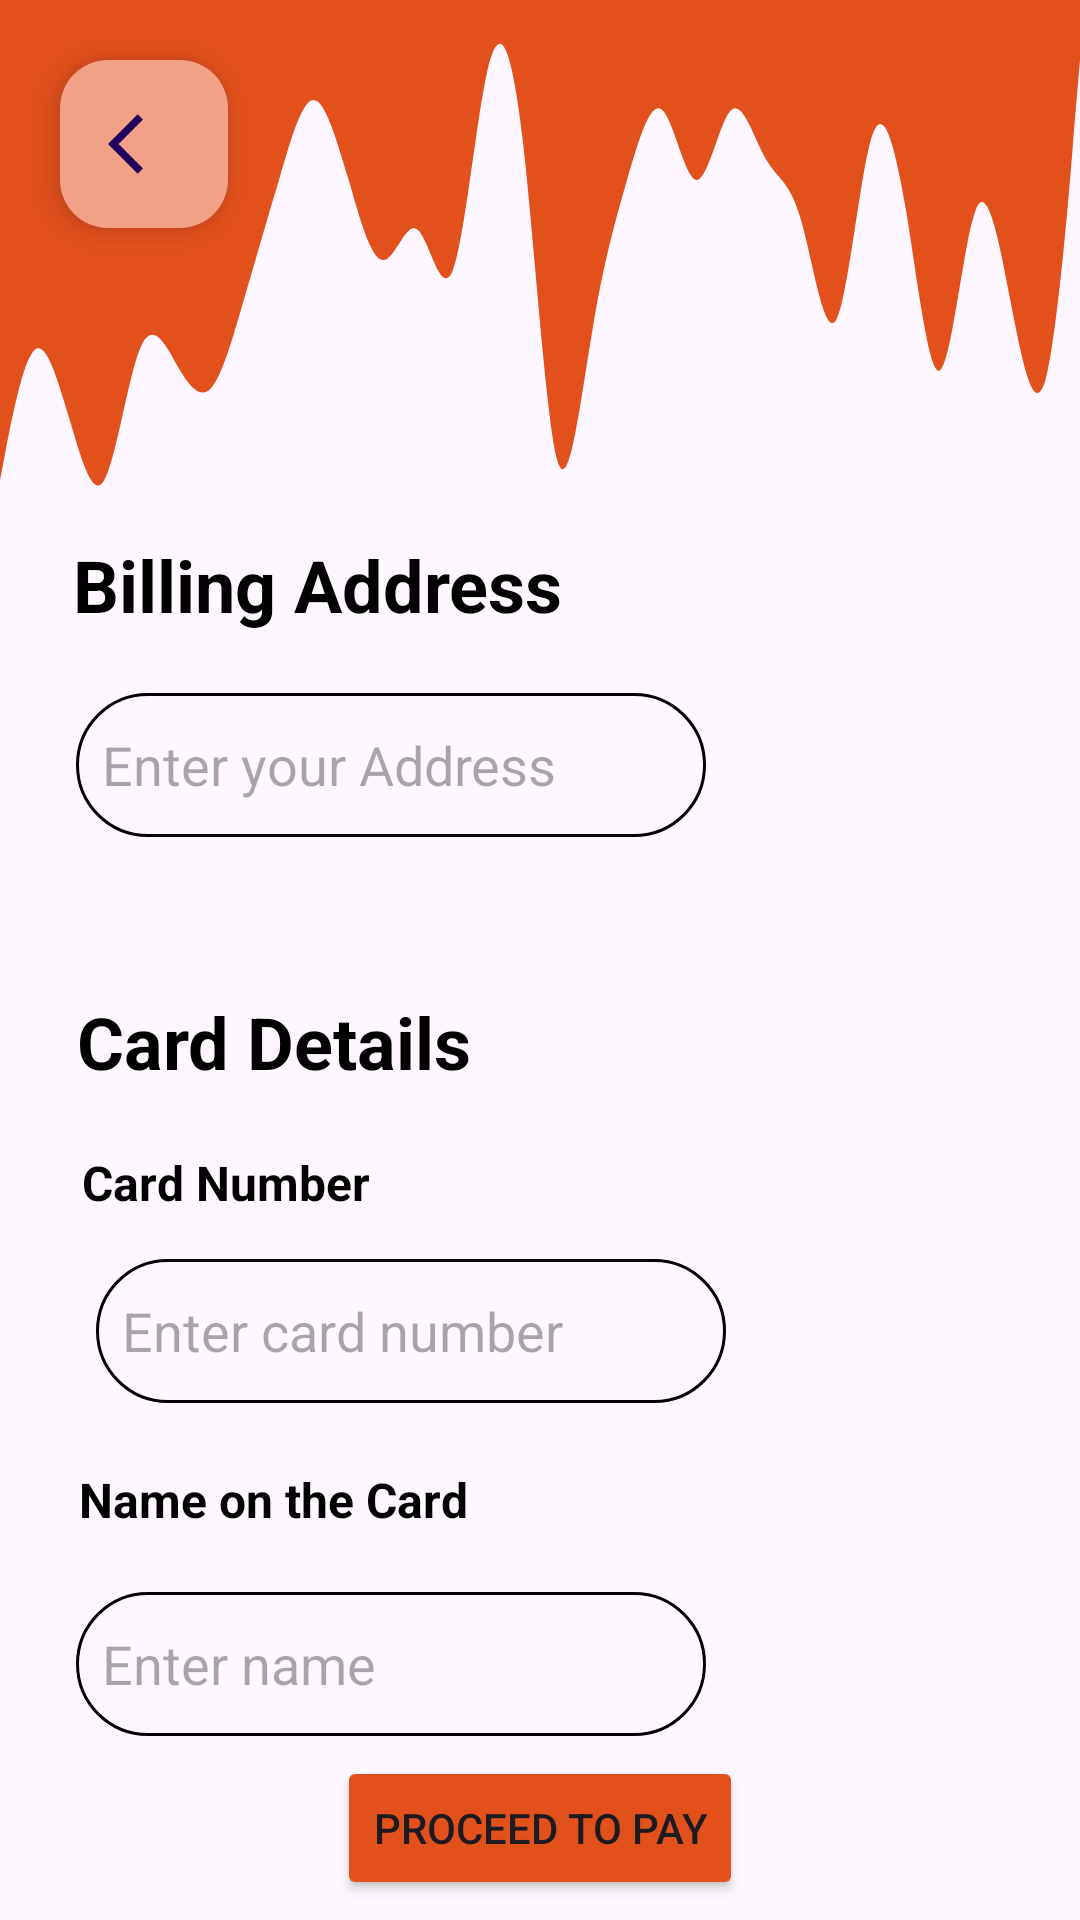

Reconstruct the res/layout file that produces this screen, plus the resources it refers to.
<!-- AndroidManifest.xml: application theme Theme.Lab2 -->
<!-- res/layout/activity_payment.xml -->
<?xml version="1.0" encoding="utf-8"?>
<androidx.constraintlayout.widget.ConstraintLayout xmlns:android="http://schemas.android.com/apk/res/android"
    xmlns:app="http://schemas.android.com/apk/res-auto"
    xmlns:tools="http://schemas.android.com/tools"
    android:layout_width="match_parent"
    android:layout_height="match_parent"
    android:background="@drawable/card"
    tools:context=".payment">

    <com.google.android.material.floatingactionbutton.FloatingActionButton
        android:id="@+id/cardback"
        android:layout_width="wrap_content"
        android:layout_height="wrap_content"
        android:layout_marginStart="20dp"
        android:layout_marginTop="20dp"

        android:background="#FCFAF9"
        android:clickable="true"
        android:contentDescription="backButton"
        app:backgroundTint="#F2A187"
        app:layout_constraintStart_toStartOf="parent"
        app:layout_constraintTop_toTopOf="parent"
        app:srcCompat="@drawable/baseline_arrow_back_ios_24" />

    <View
        android:id="@+id/view7"
        android:layout_width="wrap_content"
        android:layout_height="200dp"
        android:background="@drawable/wave__2_"
        app:layout_constraintEnd_toEndOf="parent"
        app:layout_constraintStart_toStartOf="parent"
        app:layout_constraintTop_toTopOf="parent" />

    <TextView
        android:id="@+id/textView35"
        android:layout_width="wrap_content"
        android:layout_height="wrap_content"
        android:text="Billing Address"
        android:textColor="@color/accent"
        android:textSize="24sp"
        android:textStyle="bold"
        app:layout_constraintBottom_toBottomOf="parent"
        app:layout_constraintEnd_toEndOf="parent"
        app:layout_constraintHorizontal_bias="0.124"
        app:layout_constraintStart_toStartOf="parent"
        app:layout_constraintTop_toTopOf="parent"
        app:layout_constraintVertical_bias="0.294" />

    <EditText
        android:id="@+id/editTextText7"
        android:layout_width="wrap_content"
        android:layout_height="48dp"
        android:layout_marginTop="20dp"
        android:background="@drawable/round_box"
        android:ems="10"
        android:hint="  Enter your Address"
        android:inputType="text"
        android:textColor="@color/accent"
        app:layout_constraintEnd_toEndOf="parent"
        app:layout_constraintHorizontal_bias="0.169"
        app:layout_constraintStart_toStartOf="parent"
        app:layout_constraintTop_toBottomOf="@+id/textView35" />

    <TextView
        android:id="@+id/textView36"
        android:layout_width="wrap_content"
        android:layout_height="wrap_content"
        android:layout_marginTop="52dp"
        android:text="Card Details"
        android:textColor="@color/accent"
        android:textSize="24sp"
        android:textStyle="bold"
        app:layout_constraintEnd_toEndOf="parent"
        app:layout_constraintHorizontal_bias="0.112"
        app:layout_constraintStart_toStartOf="parent"
        app:layout_constraintTop_toBottomOf="@+id/editTextText7" />

    <TextView
        android:id="@+id/textView37"
        android:layout_width="wrap_content"
        android:layout_height="wrap_content"
        android:layout_marginTop="20dp"
        android:text="Card Number"
        android:textColor="@color/accent"
        android:textSize="16sp"
        android:textStyle="bold"
        app:layout_constraintEnd_toEndOf="parent"
        app:layout_constraintHorizontal_bias="0.104"
        app:layout_constraintStart_toStartOf="parent"
        app:layout_constraintTop_toBottomOf="@+id/textView36" />

    <TextView
        android:id="@+id/textView38"
        android:layout_width="wrap_content"
        android:layout_height="wrap_content"
        android:layout_marginTop="84dp"
        android:text="Name on the Card"
        android:textColor="@color/accent"
        android:textSize="16sp"
        android:textStyle="bold"
        app:layout_constraintEnd_toEndOf="parent"
        app:layout_constraintHorizontal_bias="0.114"
        app:layout_constraintStart_toStartOf="parent"
        app:layout_constraintTop_toBottomOf="@+id/textView37" />

    <EditText
        android:id="@+id/editTextText9"
        android:layout_width="wrap_content"
        android:layout_height="48dp"
        android:layout_marginTop="20dp"
        android:background="@drawable/round_box"
        android:ems="10"
        android:hint="  Enter name"
        android:inputType="text"
        app:layout_constraintEnd_toEndOf="parent"
        app:layout_constraintHorizontal_bias="0.169"
        app:layout_constraintStart_toStartOf="parent"
        app:layout_constraintTop_toBottomOf="@+id/textView38" />

    <EditText
        android:id="@+id/editTextText2"
        android:layout_width="wrap_content"
        android:layout_height="48dp"
        android:layout_marginStart="32dp"
        android:background="@drawable/round_box"
        android:ems="10"
        android:hint="  Enter card number"
        android:inputType="text"
        app:layout_constraintBottom_toTopOf="@+id/textView38"
        app:layout_constraintStart_toStartOf="parent"
        app:layout_constraintTop_toBottomOf="@+id/textView37"
        app:layout_constraintVertical_bias="0.41" />

    <Button
        android:id="@+id/button3"
        android:layout_width="wrap_content"
        android:layout_height="wrap_content"
        android:backgroundTint="@color/secondary"
        android:text="Proceed to Pay"
        app:layout_constraintBottom_toBottomOf="parent"
        app:layout_constraintEnd_toEndOf="parent"
        app:layout_constraintStart_toStartOf="parent"
        app:layout_constraintTop_toBottomOf="@+id/editTextText9" />

</androidx.constraintlayout.widget.ConstraintLayout>
<!-- resources referenced by this layout -->
<resources>
  <color name="accent">#000000</color>
  <color name="secondary">#e2511c</color>
  <!-- drawable baseline_arrow_back_ios_24 (drawable) -->
  <vector android:autoMirrored="true" android:height="24dp"
      android:tint="#E40D0D" android:viewportHeight="24"
      android:viewportWidth="24" android:width="24dp" xmlns:android="http://schemas.android.com/apk/res/android">
      <path android:fillColor="@android:color/white" android:pathData="M11.67,3.87L9.9,2.1 0,12l9.9,9.9 1.77,-1.77L3.54,12z"/>
  </vector>
  <!-- drawable round_box (drawable) -->
  <?xml version="1.0" encoding="utf-8"?>
  <shape xmlns:android="http://schemas.android.com/apk/res/android"
      android:shape="rectangle">
  <corners android:radius="24dp"/>
      <stroke android:width="1dip" android:color="@color/accent"/>
  </shape>
  <!-- drawable wave__2_ (drawable) -->
  <vector xmlns:android="http://schemas.android.com/apk/res/android"
      android:width="1440dp"
      android:height="320dp"
      android:viewportWidth="1440"
      android:viewportHeight="320">
    <path
        android:pathData="M0,256L7.7,240C15.5,224 31,192 46,186.7C61.9,181 77,203 93,224C108.4,245 124,267 139,256C154.8,245 170,203 186,186.7C201.3,171 217,181 232,192C247.7,203 263,213 279,208C294.2,203 310,181 325,160C340.6,139 356,117 372,96C387.1,75 403,53 418,53.3C433.5,53 449,75 465,96C480,117 495,139 511,138.7C526.5,139 542,117 557,122.7C572.9,128 588,160 604,144C619.4,128 635,64 650,37.3C665.8,11 681,21 697,74.7C712.3,128 728,224 743,245.3C758.7,267 774,213 790,176C805.2,139 821,117 836,96C851.6,75 867,53 883,58.7C898.1,64 914,96 929,96C944.5,96 960,64 975,58.7C991,53 1006,75 1022,85.3C1037.4,96 1053,96 1068,117.3C1083.9,139 1099,181 1115,170.7C1130.3,160 1146,96 1161,74.7C1176.8,53 1192,75 1208,112C1223.2,149 1239,203 1254,197.3C1269.7,192 1285,128 1301,112C1316.1,96 1332,128 1347,160C1362.6,192 1378,224 1394,202.7C1409,181 1425,107 1432,69.3L1440,32L1440,0L1432.3,0C1424.5,0 1409,0 1394,0C1378.1,0 1363,0 1347,0C1331.6,0 1316,0 1301,0C1285.2,0 1270,0 1254,0C1238.7,0 1223,0 1208,0C1192.3,0 1177,0 1161,0C1145.8,0 1130,0 1115,0C1099.4,0 1084,0 1068,0C1052.9,0 1037,0 1022,0C1006.5,0 991,0 975,0C960,0 945,0 929,0C913.5,0 898,0 883,0C867.1,0 852,0 836,0C820.6,0 805,0 790,0C774.2,0 759,0 743,0C727.7,0 712,0 697,0C681.3,0 666,0 650,0C634.8,0 619,0 604,0C588.4,0 573,0 557,0C541.9,0 526,0 511,0C495.5,0 480,0 465,0C449,0 434,0 418,0C402.6,0 387,0 372,0C356.1,0 341,0 325,0C309.7,0 294,0 279,0C263.2,0 248,0 232,0C216.8,0 201,0 186,0C170.3,0 155,0 139,0C123.9,0 108,0 93,0C77.4,0 62,0 46,0C31,0 15,0 8,0L0,0Z"
        android:fillColor="#e2511c"/>
  </vector>
  <style name="Theme.Lab2" parent="Base.Theme.Lab2" />
  <style name="Base.Theme.Lab2" parent="Theme.Material3.DayNight.NoActionBar">
          
          
          <item name="colorPrimaryVariant">@color/primary</item>
      </style>
  <color name="primary">#FFFFFFFF</color>
</resources>
